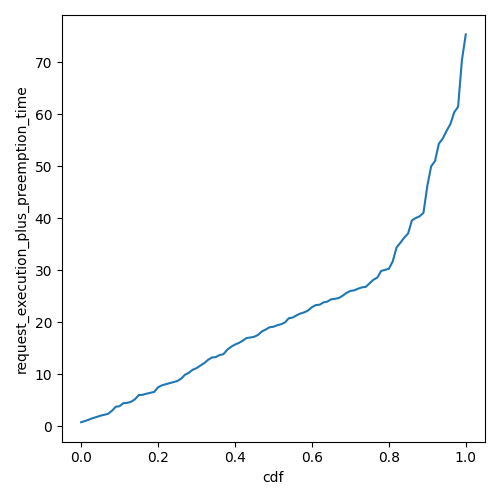

The data file committed next to this chart (first rows):
cdf, request_execution_plus_preemption_time
0.0, 0.7811
0.01, 0.9995
0.02, 1.269
0.03, 1.558
0.04, 1.773
0.05, 2.025
0.06, 2.205
0.07, 2.381
0.08, 2.959
0.09, 3.748
0.1, 3.862
0.11, 4.441
0.12, 4.488
0.13, 4.719
0.14, 5.192
0.15, 5.994
0.16, 6.044
0.17, 6.259
0.18, 6.43
0.19, 6.605
0.2, 7.495
0.21, 7.86
0.22, 8.079
0.23, 8.292
0.24, 8.48
0.25, 8.694
0.26, 9.157
0.27, 9.898
0.28, 10.28
0.29, 10.86
0.3, 11.17
0.31, 11.66
0.32, 12.13
0.33, 12.77
0.34, 13.22
0.35, 13.29
0.36, 13.69
0.37, 13.86
0.38, 14.72
0.39, 15.28
0.4, 15.71
0.41, 16.02
0.42, 16.44
0.43, 16.96
0.44, 17.06
0.45, 17.2
0.46, 17.56
0.47, 18.23
0.48, 18.6
0.49, 19.03
0.5, 19.13
0.51, 19.42
0.52, 19.62
0.53, 19.96
0.54, 20.77
0.55, 20.9
0.56, 21.32
0.57, 21.67
0.58, 21.9
0.59, 22.25
... 41 more rows
